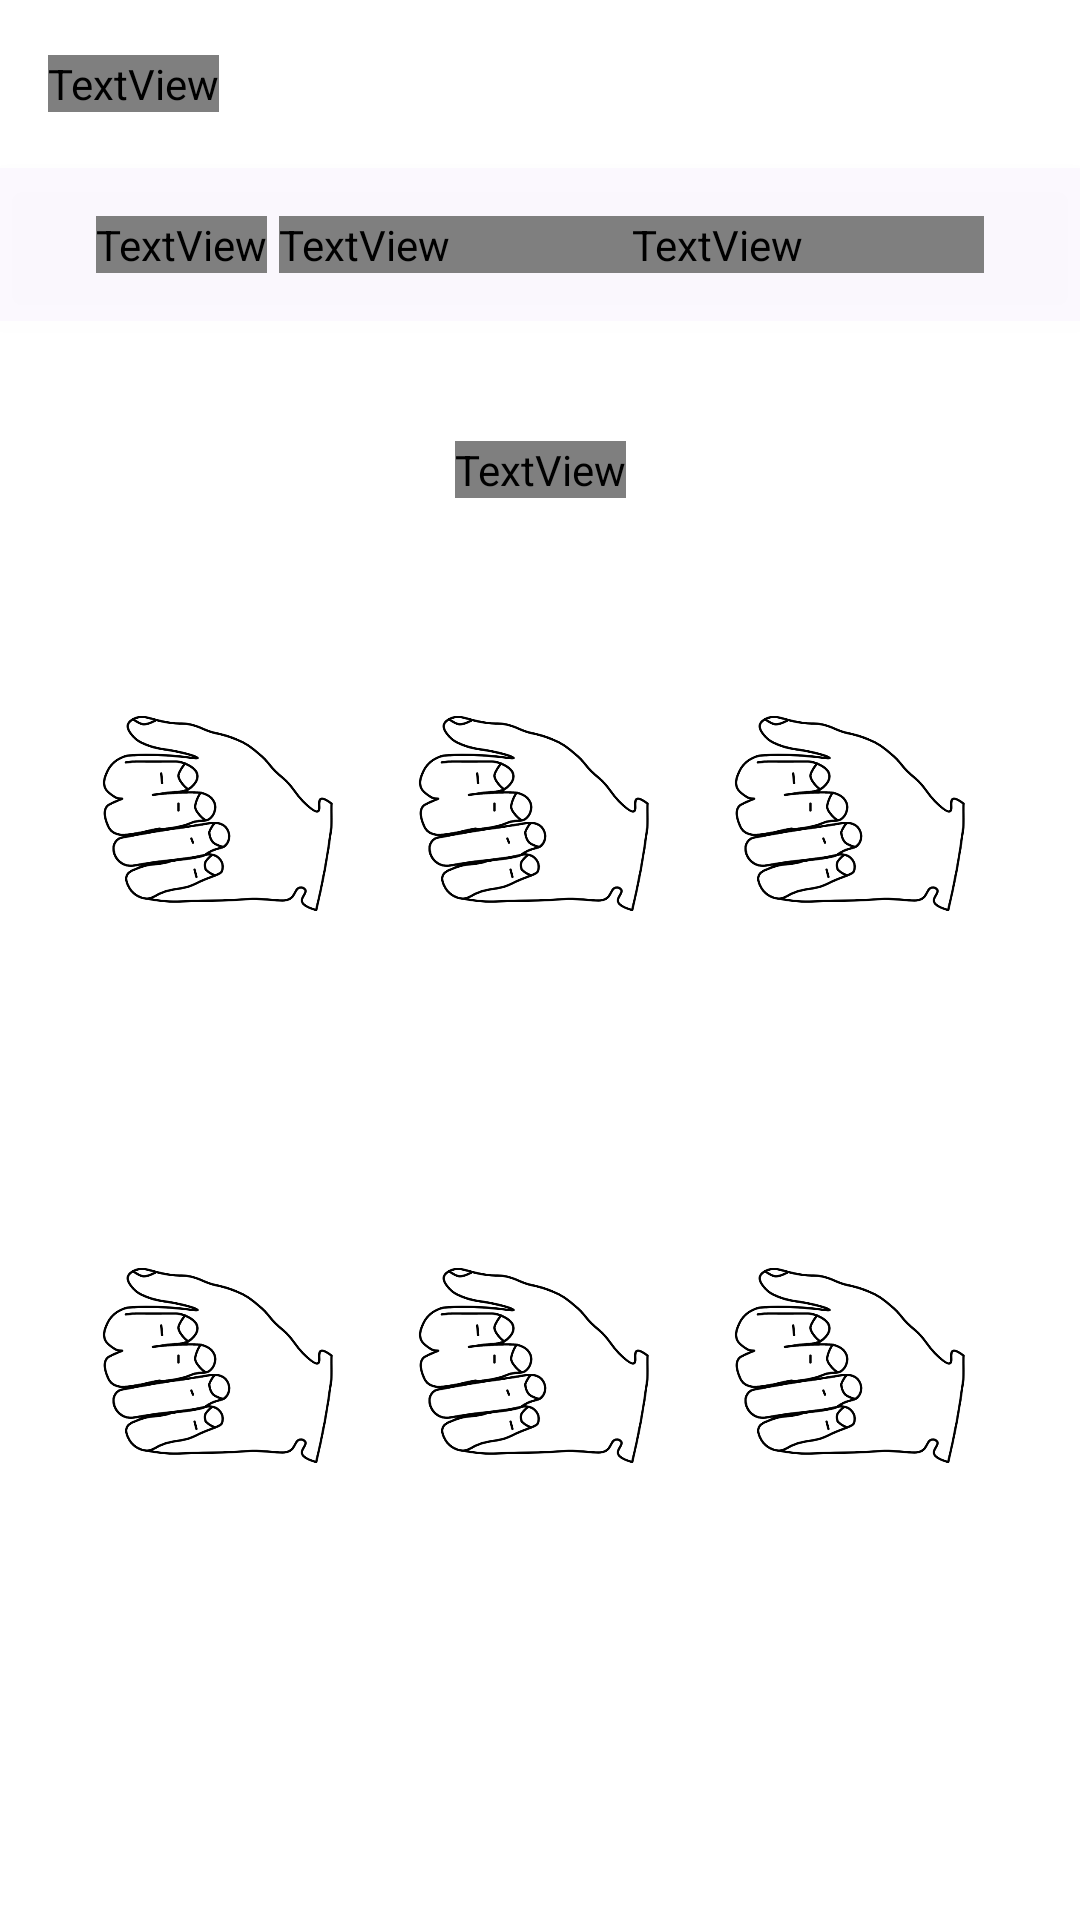

Here is an Android app screen rendered from its layout file. Give the layout XML and the strings, colors and styles it references.
<!-- AndroidManifest.xml: application theme Theme.SignLanguage -->
<!-- res/layout/fragment_by_word.xml -->
<?xml version="1.0" encoding="utf-8"?>
<androidx.constraintlayout.widget.ConstraintLayout xmlns:android="http://schemas.android.com/apk/res/android"
    android:layout_width="match_parent"
    android:layout_height="match_parent"
    xmlns:tools="http://schemas.android.com/tools"
    xmlns:app="http://schemas.android.com/apk/res-auto"
    tools:context=".ui.word.WordFragment">

    <LinearLayout
        android:id="@+id/toolbar"
        android:layout_width="match_parent"
        android:layout_height="56dp"
        android:background="@drawable/backround_toolbar"
        app:layout_constraintTop_toTopOf="parent"
        android:orientation="horizontal" >

        <TextView
            android:layout_width="wrap_content"
            android:layout_height="wrap_content"
            android:text="@string/tv_by_word"
            android:layout_gravity="center"
            android:textSize="20sp"
            android:textColor="@color/white"
            android:fontFamily="@font/lato_regular"
            android:layout_marginStart="16dp" />

    </LinearLayout>

    <LinearLayout
        android:id="@+id/bar"
        android:layout_width="match_parent"
        android:layout_height="wrap_content"
        android:background="@color/color_bar"
        android:elevation="8dp"
        app:layout_constraintTop_toBottomOf="@id/toolbar"
        android:orientation="horizontal"
        >

        <TextView
            android:layout_width="wrap_content"
            android:layout_height="wrap_content"
            android:text="@string/text_time"
            android:layout_marginVertical="16dp"
            android:layout_gravity="center"
            android:textColor="@color/color_text"
            android:textSize="22sp"
            android:fontFamily="@font/lato_regular"
            android:layout_marginStart="32dp"
            />

        <TextView
            android:id="@+id/tv_countdown_timer"
            android:layout_width="wrap_content"
            android:layout_height="wrap_content"
            android:text="@string/countdown_timer"
            android:layout_gravity="center"
            android:textSize="22sp"
            android:textColor="@color/color_text"
            android:fontFamily="@font/lato_regular"
            android:layout_marginStart="4dp"
            />

        <TextView
            android:id="@+id/tv_check"
            android:layout_width="match_parent"
            android:layout_height="wrap_content"
            android:text="@string/tv_check"
            android:textColor="@color/color_text"
            android:layout_gravity="center"
            android:gravity="end"
            android:layout_marginEnd="32dp"
            android:textSize="22sp"
            android:fontFamily="@font/lato_regular" />

    </LinearLayout>

    <TextView
        android:id="@+id/image_sign"
        android:layout_width="wrap_content"
        android:layout_height="wrap_content"
        app:layout_constraintTop_toBottomOf="@id/bar"
        app:layout_constraintStart_toStartOf="parent"
        app:layout_constraintEnd_toEndOf="parent"
        android:textSize="150sp"
        tools:text="A"
        android:textColor="#A57DED"
        android:fontFamily="@font/lato_regular"
        android:layout_marginTop="40dp" />

    <LinearLayout
        android:layout_width="match_parent"
        android:layout_height="wrap_content"
        android:layout_marginHorizontal="24dp"
        app:layout_constraintTop_toBottomOf="@id/image_sign"
        android:orientation="vertical"
        >

        <LinearLayout
            android:layout_width="match_parent"
            android:layout_height="0dp"
            android:layout_weight="1"
            android:layout_marginTop="16dp"
            android:orientation="horizontal"
            >

            <androidx.appcompat.widget.AppCompatImageView
                android:id="@+id/iv_sign1"
                android:layout_width="0dp"
                android:layout_height="180dp"
                android:layout_marginEnd="2dp"
                android:layout_weight="1"
                android:foreground="@drawable/background_image_sign"
                android:src="@drawable/a"
                app:tintMode="add" />

            <androidx.appcompat.widget.AppCompatImageView
                android:id="@+id/iv_sign2"
                android:layout_width="0dp"
                android:layout_height="180dp"
                android:layout_weight="1"
                android:layout_marginHorizontal="2dp"
                android:tintMode="add"
                app:tintMode="add"
                android:foreground="@drawable/background_image_sign"
                android:src="@drawable/a"
                />

            <ImageView
                android:id="@+id/iv_sign3"
                android:layout_width="0dp"
                android:layout_marginStart="2dp"
                android:foreground="@drawable/background_image_sign"
                android:layout_height="180dp"
                android:layout_weight="1"
                android:src="@drawable/a" />


        </LinearLayout>

        <LinearLayout
            android:layout_width="match_parent"
            android:layout_height="0dp"
            android:layout_weight="1"
            android:layout_marginTop="4dp"
            android:orientation="horizontal"
            >

            <ImageView
                android:id="@+id/iv_sign4"
                android:layout_width="0dp"
                android:layout_height="180dp"
                android:layout_weight="1"
                android:layout_marginEnd="2dp"
                android:foreground="@drawable/background_image_sign"
                android:src="@drawable/a" />

            <ImageView
                android:id="@+id/iv_sign5"
                android:layout_width="0dp"
                android:layout_height="180dp"
                android:layout_weight="1"
                android:layout_marginHorizontal="2dp"
                android:foreground="@drawable/background_image_sign"
                android:src="@drawable/a" />

            <ImageView
                android:id="@+id/iv_sign6"
                android:layout_width="0dp"
                android:layout_marginStart="2dp"
                android:foreground="@drawable/background_image_sign"
                android:layout_height="180dp"
                android:layout_weight="1"
                android:src="@drawable/a" />

        </LinearLayout>

    </LinearLayout>

</androidx.constraintlayout.widget.ConstraintLayout>
<!-- resources referenced by this layout -->
<resources>
  <color name="color_bar">#0DBB86FC</color>
  <color name="color_text">#CB000000</color>
  <color name="white">#FFFFFFFF</color>
  <!-- drawable a: png bitmap (drawable, 48577 bytes) -->
  <!-- drawable background_image_sign (drawable) -->
  <?xml version="1.0" encoding="utf-8"?>
  <shape xmlns:android="http://schemas.android.com/apk/res/android"
      >
  
      <stroke
          android:width="2dp"
          android:color="#9C27B0" />
  
  
  </shape>
  <string name="countdown_timer">0:%s</string>
  <string name="text_time">Waqit:</string>
  <string name="tv_by_word">Hárip boyınsha</string>
  <string name="tv_check">Ochko: %s</string>
  <style name="Theme.SignLanguage" parent="Theme.MaterialComponents.DayNight.NoActionBar">
          
          <item name="colorPrimary">@color/purple_500</item>
          <item name="colorPrimaryVariant">@color/purple_700</item>
          <item name="colorOnPrimary">@color/white</item>
          
          <item name="colorSecondary">@color/teal_200</item>
          <item name="colorSecondaryVariant">@color/teal_700</item>
          <item name="colorOnSecondary">@color/black</item>
          
          <item name="android:statusBarColor">@color/white</item>
          
      </style>
  <color name="purple_500">#FF6200EE</color>
  <color name="purple_700">#FF3700B3</color>
  <color name="teal_200">#FF03DAC5</color>
  <color name="teal_700">#FF018786</color>
  <color name="black">#FF000000</color>
</resources>
